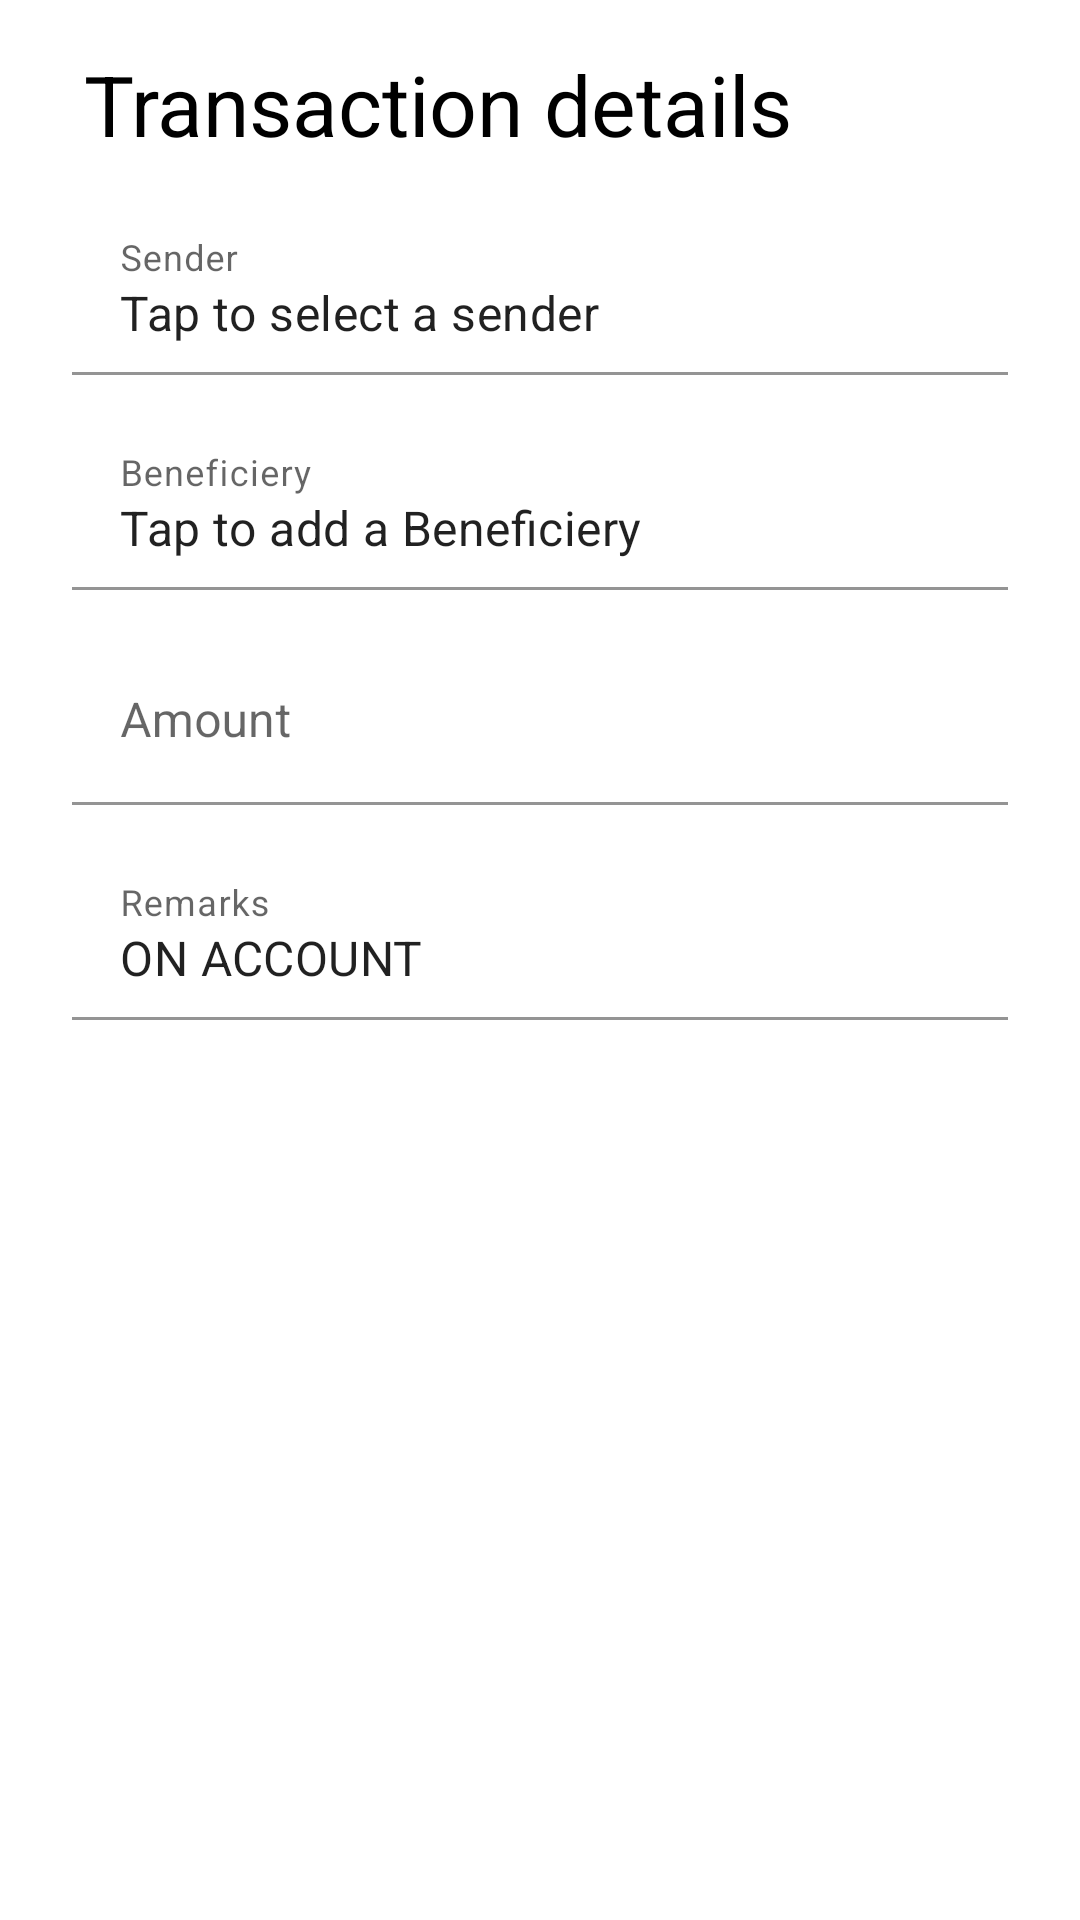

Layout XML and referenced resources for this Android screen:
<!-- AndroidManifest.xml: application theme AppTheme -->
<!-- res/layout/create_transaction.xml -->
<?xml version="1.0" encoding="utf-8"?>
<androidx.core.widget.NestedScrollView xmlns:android="http://schemas.android.com/apk/res/android"
    android:layout_width="match_parent"
    android:layout_height="match_parent"
    xmlns:app="http://schemas.android.com/apk/res-auto"
    android:background="@android:color/white">

    <LinearLayout xmlns:android="http://schemas.android.com/apk/res/android"
        android:animateLayoutChanges="true"
        android:layout_width="match_parent"
        android:layout_height="match_parent"
        android:orientation="vertical"
        android:padding="16dp">

        <TextView
            android:id="@+id/create_transaction_heading"
            android:layout_width="wrap_content"
            android:layout_height="wrap_content"
            android:layout_marginStart="12dp"
            android:layout_marginBottom="8dp"
            android:fontFamily="sans-serif-thin"
            android:text="Transaction details"
            android:textColor="@android:color/black"
            android:textSize="28sp"
            android:textStyle="bold" />

        <LinearLayout
            android:layout_width="match_parent"
            android:layout_height="wrap_content"
            android:orientation="horizontal">

            <com.google.android.material.textfield.TextInputLayout
                android:id="@+id/create_transaction_from_layout"
                android:layout_width="match_parent"
                android:layout_height="wrap_content"
                android:layout_margin="8dp"
                android:layout_marginStart="16dp"
                android:layout_marginEnd="16dp"
                android:layout_weight="1"
                app:boxBackgroundColor="@android:color/transparent">

                <com.google.android.material.textfield.TextInputEditText
                    android:id="@+id/create_transaction_from"
                    android:layout_width="match_parent"
                    android:layout_height="wrap_content"
                    android:hint="Sender"
                    android:inputType="text"
                    android:maxLines="1"
                    android:focusableInTouchMode="false"
                    android:text="Tap to select a sender"
                    android:clickable="true" />

            </com.google.android.material.textfield.TextInputLayout>

            <ImageView
                android:id="@+id/create_transaction_sender_dots"
                android:layout_width="wrap_content"
                android:layout_height="match_parent"
                android:src="@drawable/ic_dots"
                android:layout_weight="0"/>
        </LinearLayout>

        <LinearLayout
            android:layout_width="match_parent"
            android:layout_height="wrap_content"
            android:orientation="horizontal">

            <com.google.android.material.textfield.TextInputLayout
                android:id="@+id/create_transaction_to_layout"
                android:layout_width="match_parent"
                android:layout_height="wrap_content"
                android:layout_margin="8dp"
                android:layout_marginStart="16dp"
                android:layout_marginEnd="16dp"
                android:layout_weight="1"
                app:boxBackgroundColor="@android:color/transparent">

                <com.google.android.material.textfield.TextInputEditText
                    android:id="@+id/create_transaction_to"
                    android:layout_width="match_parent"
                    android:layout_height="wrap_content"
                    android:hint="Beneficiery"
                    android:text="Tap to add a Beneficiery"
                    android:inputType="text"
                    android:maxLines="1"
                    android:clickable="true"
                    android:focusableInTouchMode="false"/>

            </com.google.android.material.textfield.TextInputLayout>

            <ImageView
                android:id="@+id/create_transaction_receiver_dots"
                android:layout_width="wrap_content"
                android:layout_height="match_parent"
                android:src="@drawable/ic_dots"
                android:layout_weight="0"/>
        </LinearLayout>

        <com.google.android.material.textfield.TextInputLayout
            android:id="@+id/create_transaction_amount_layout"
            android:layout_width="match_parent"
            android:layout_height="wrap_content"
            android:layout_margin="8dp"
            android:layout_marginStart="16dp"
            android:layout_marginEnd="16dp"
            app:boxBackgroundColor="@android:color/transparent">

            <com.google.android.material.textfield.TextInputEditText
                android:id="@+id/create_transaction_amount"
                android:layout_width="match_parent"
                android:layout_height="wrap_content"
                android:hint="Amount"
                android:inputType="number"
                android:maxLines="1" />

        </com.google.android.material.textfield.TextInputLayout>

        <com.google.android.material.textfield.TextInputLayout
            android:id="@+id/create_transaction_remarks_layout"
            android:layout_width="match_parent"
            android:layout_height="wrap_content"
            android:layout_margin="8dp"
            android:layout_marginStart="16dp"
            android:layout_marginEnd="16dp"
            app:boxBackgroundColor="@android:color/transparent">

            <com.google.android.material.textfield.TextInputEditText
                android:id="@+id/create_transaction_remarks"
                android:layout_width="match_parent"
                android:layout_height="wrap_content"
                android:hint="Remarks"
                android:inputType="text"
                android:maxLines="1"
                android:text="ON ACCOUNT" />

        </com.google.android.material.textfield.TextInputLayout>

    </LinearLayout>
</androidx.core.widget.NestedScrollView>
<!-- resources referenced by this layout -->
<resources>
  <style name="AppTheme" parent="Theme.MaterialComponents.Light.DarkActionBar">
          
          <item name="colorPrimary">@color/colorPrimary</item>
          <item name="colorPrimaryDark">@color/colorPrimaryDark</item>
          <item name="colorAccent">@color/colorAccent</item>
          <item name="windowNoTitle">true</item>
          <item name="android:statusBarColor">?attr/colorSurface</item>
          <item name="android:windowLightStatusBar">true</item>
          <item name="android:windowActionBar">false</item>
  
      </style>
  <color name="colorPrimary">#f49739</color>
  <color name="colorPrimaryDark">#d4883c</color>
  <color name="colorAccent">#e27115</color>
</resources>
